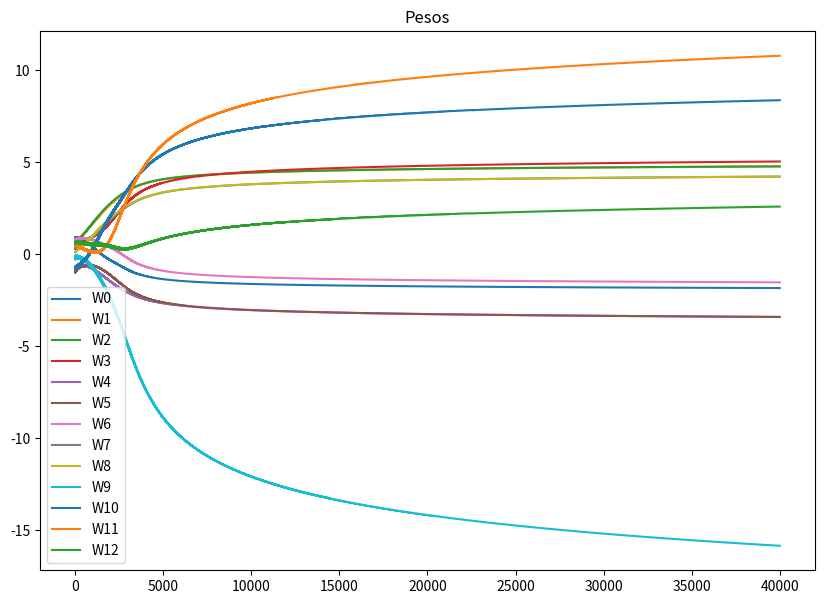
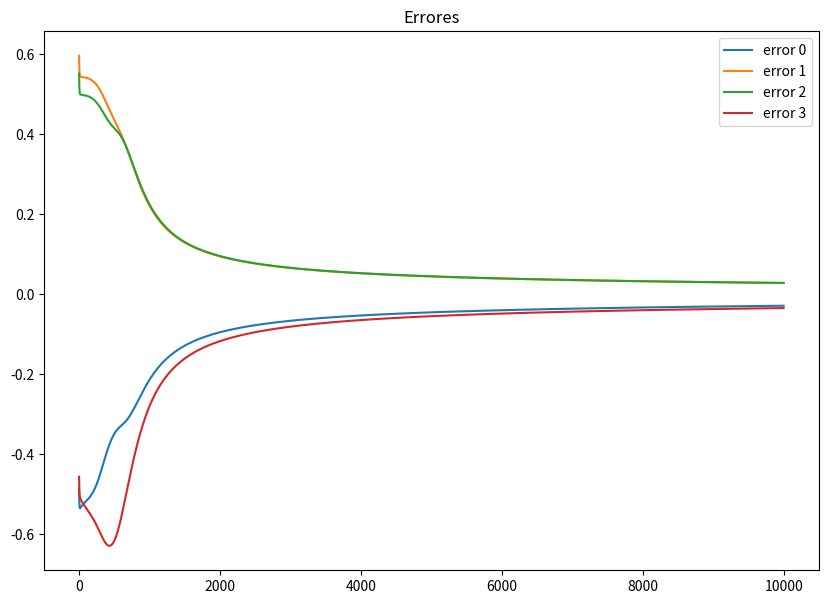

Python code for these plots, in order:
from math import e
import matplotlib.pyplot as plt


class Perceptron:
    def __init__(self):
        self.initialize_game()

    def initialize_game(self):
        self.w = [0.9, 0.7, 0.5, 0.3, -0.9, -1,
                  0.8, 0.35, 0.1, -0.23, -0.79,
                  0.56, 0.6]
        self.valor_w0 = 1

    def compuerta_XOR(self):
        self.valor_e1 = [0, 0, 1, 1]
        self.valor_e2 = [0, 1, 0, 1]
        self.salida_d = [0, 1, 1, 0]
        self.resolucion()

    def grafico_pesos(self, w0, w1, w2, w3, w4, w5, w6, w7, w8, w9, w10, w11, w12, count):
        plt.figure(figsize=(10, 7))
        plt.plot(range(count), w0, label="W0")
        plt.plot(range(count), w1, label="W1")
        plt.plot(range(count), w2, label="W2")
        plt.plot(range(count), w3, label="W3")
        plt.plot(range(count), w4, label="W4")
        plt.plot(range(count), w5, label="W5")
        plt.plot(range(count), w6, label="W6")
        plt.plot(range(count), w7, label="W7")
        plt.plot(range(count), w8, label="W8")
        plt.plot(range(count), w9, label="W9")
        plt.plot(range(count), w10, label="W10")
        plt.plot(range(count), w11, label="W11")
        plt.plot(range(count), w12, label="W12")
        plt.title("Pesos")
        plt.legend()
        plt.savefig("pesos.png")
        plt.show()
        plt.close()

    def grafico_error(self, error0, error1, error2, error3, count):
        plt.figure(figsize=(10, 7))
        count += 1
        plt.plot(range(count), error0, label="error 0")
        plt.plot(range(count), error1, label="error 1")
        plt.plot(range(count), error2, label="error 2")
        plt.plot(range(count), error3, label="error 3")
        plt.title("Errores")
        plt.legend()
        plt.savefig("Errores.png")
        plt.show()
        plt.close()

    def resolucion(self):
        veces = 0
        lr = 0.5
        w0 = []
        w1 = []
        w2 = []
        w3 = []
        w4 = []
        w5 = []
        w6 = []
        w7 = []
        w8 = []
        w9 = []
        w10 = []
        w11 = []
        w12 = []
        error0 = []
        error1 = []
        error2 = []
        error3 = []
        i = 0
        t = 0
        for t in range(0, 10000):
            for i in range(0, 4):
                xa = (self.w[1] * self.valor_e1[i]) + (self.w[2] * self.valor_e2[i]) + (self.w[0] * self.valor_w0)
                ya = 1 / (1 + e**(-xa))
                xb = (self.w[4] * self.valor_e1[i]) + (self.w[5] * self.valor_e2[i]) + (self.w[3] * self.valor_w0)
                yb = 1 / (1 + e**(-xb))
                xc = (self.w[7] * self.valor_e1[i]) + (self.w[8] * self.valor_e2[i]) + (self.w[6] * self.valor_w0)
                yc = 1 / (1 + e**(-xc))
                xd = (self.w[9] * self.valor_w0) + (self.w[10] * ya) + (self.w[11] * yb) + (self.w[12] * yc)
                # Salida Real (yd)
                yd = 1 / (1 + e**(-xd))
                error = self.salida_d[i] - yd
                sf = yd * (1 - yd) * error
                delta_w9 = lr * self.valor_w0 * sf
                delta_w10 = lr * ya * sf
                delta_w11 = lr * yb * sf
                delta_w12 = lr * yc * sf
                self.w[9] = self.w[9] + delta_w9
                self.w[10] = self.w[10] + delta_w10
                self.w[11] = self.w[11] + delta_w11
                self.w[12] = self.w[12] + delta_w12
                # primer neurona
                soc1 = ya * (1 - ya) * sf
                woc0 = lr * self.valor_w0 * soc1
                woc1 = lr * self.valor_e1[i] * soc1
                woc2 = lr * self.valor_e2[i] * soc1
                self.w[0] = self.w[0] + woc0
                self.w[1] = self.w[1] + woc1
                self.w[2] = self.w[2] + woc2
                # segunda neurona
                soc2 = yb * (1 - yb) * sf
                woc3 = lr * self.valor_w0 * soc2
                woc4 = lr * self.valor_e1[i] * soc2
                woc5 = lr * self.valor_e2[i] * soc2
                self.w[3] = self.w[3] + woc3
                self.w[4] = self.w[4] + woc4
                self.w[5] = self.w[5] + woc5
                # tercer neurona
                soc3 = yc * (1 - yc) * sf
                woc6 = lr * self.valor_w0 * soc3
                woc7 = lr * self.valor_e1[i] * soc3
                woc8 = lr * self.valor_e2[i] * soc3
                self.w[6] = self.w[6] + woc6
                self.w[7] = self.w[7] + woc7
                self.w[8] = self.w[8] + woc8
                # Grafico
                w0.append(self.w[0])
                w1.append(self.w[1])
                w2.append(self.w[2])
                w3.append(self.w[3])
                w4.append(self.w[4])
                w5.append(self.w[5])
                w6.append(self.w[6])
                w7.append(self.w[7])
                w8.append(self.w[8])
                w9.append(self.w[9])
                w10.append(self.w[10])
                w11.append(self.w[11])
                w12.append(self.w[12])
                if i == 0:
                    error0.append(error)
                if i == 1:
                    error1.append(error)
                if i == 2:
                    error2.append(error)
                if i == 3:
                    error3.append(error)
                if t == 9999:
                    print('Salida real para salida deseada', self.salida_d[i], ':', yd)
                veces += 1
        print('Entrenamiento realizado:', t+1, 'veces')
        self.grafico_pesos(w0, w1, w2, w3, w4, w5, w6, w7, w8, w9, w10, w11, w12, veces)
        self.grafico_error(error0, error1, error2, error3, t)


def main():
    g = Perceptron()
    g.compuerta_XOR()


if __name__ == "__main__":
    main()
